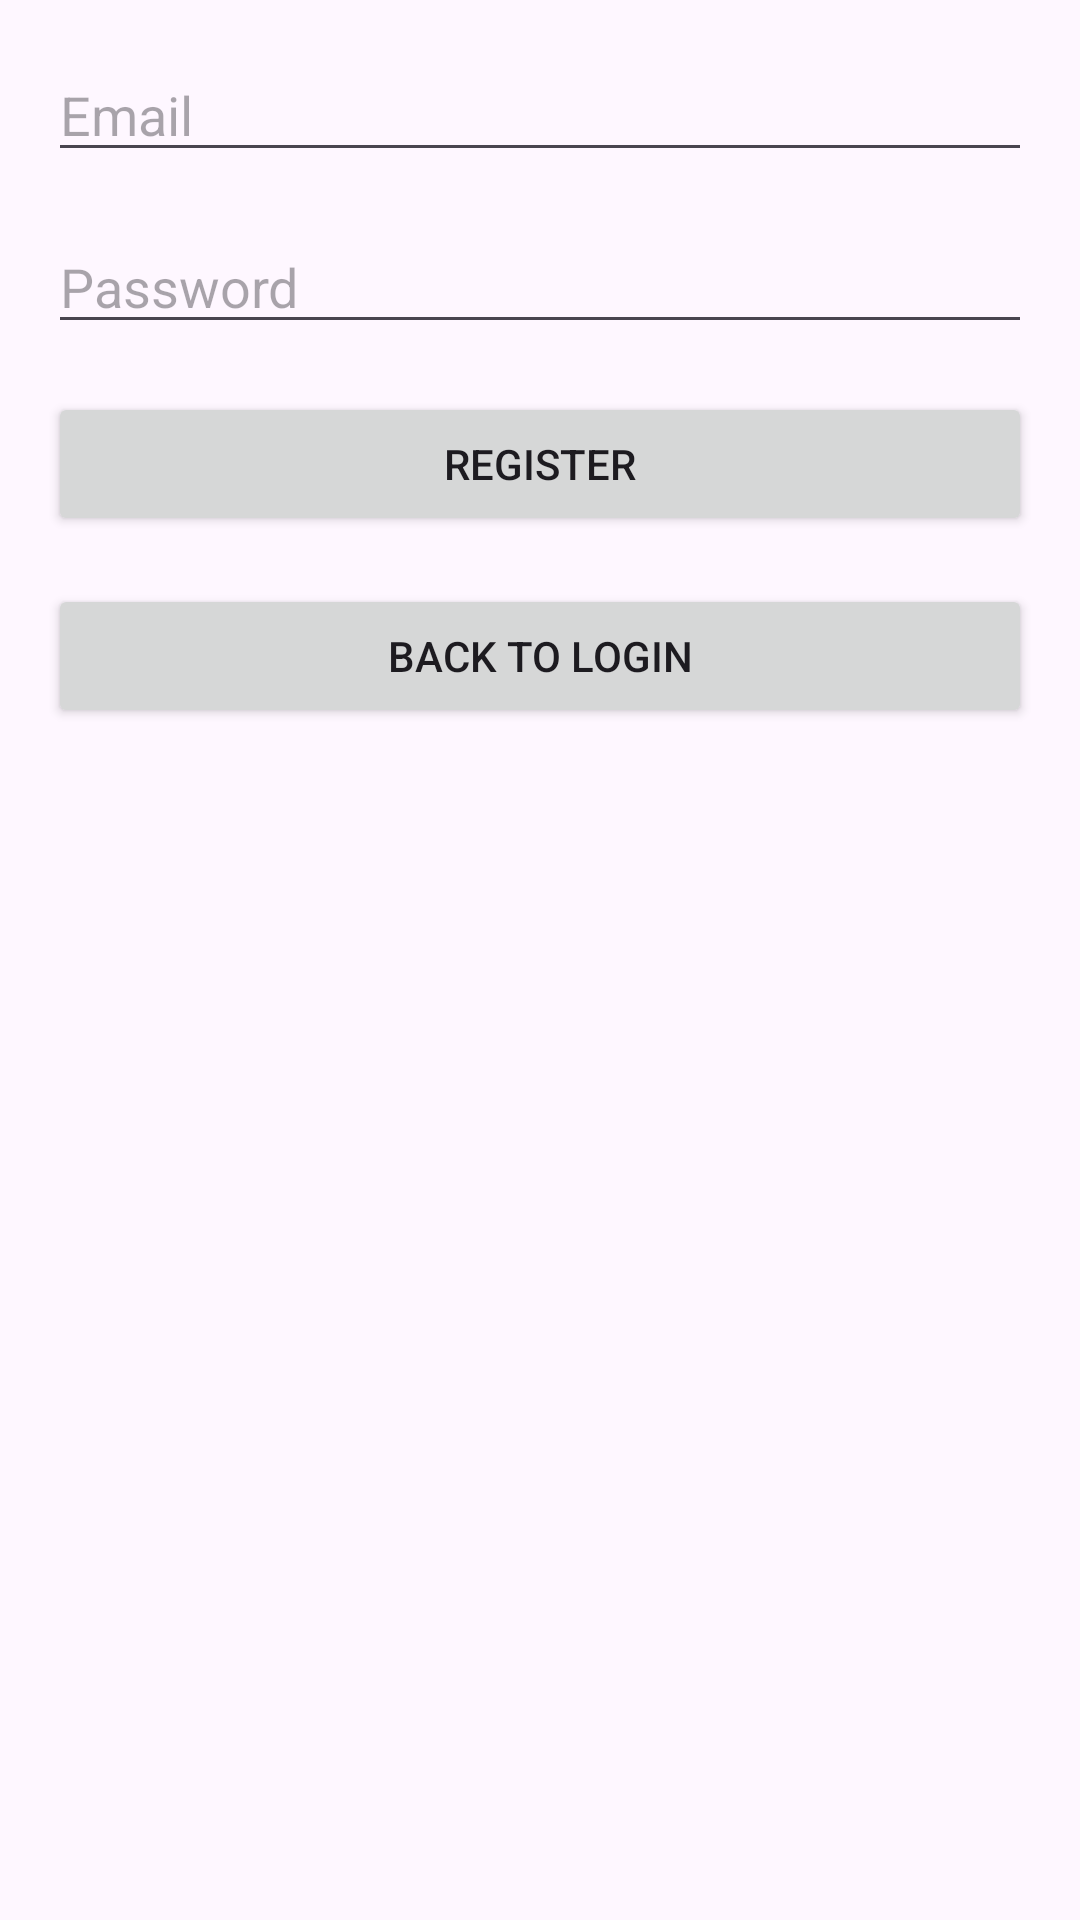

This screen was rendered from an Android layout file. Write that file and the resources it references.
<!-- AndroidManifest.xml: application theme Theme.Contador -->
<!-- res/layout/activity_register.xml -->
<RelativeLayout xmlns:android="http://schemas.android.com/apk/res/android"
    xmlns:tools="http://schemas.android.com/tools"
    android:layout_width="match_parent"
    android:layout_height="match_parent"
    android:padding="16dp"
    tools:context=".RegisterActivity">

    <EditText
        android:id="@+id/editTextRegisterEmail"
        android:layout_width="match_parent"
        android:layout_height="wrap_content"
        android:hint="Email"
        android:inputType="textEmailAddress" />

    <EditText
        android:id="@+id/editTextRegisterPassword"
        android:layout_width="match_parent"
        android:layout_height="wrap_content"
        android:layout_below="@id/editTextRegisterEmail"
        android:layout_marginTop="16dp"
        android:hint="Password"
        android:inputType="textPassword" />

    <Button
        android:id="@+id/buttonRegister"
        android:layout_width="match_parent"
        android:layout_height="wrap_content"
        android:layout_below="@id/editTextRegisterPassword"
        android:layout_marginTop="16dp"
        android:text="Register" />

    <TextView
        android:id="@+id/textViewRegisterError"
        android:layout_width="match_parent"
        android:layout_height="wrap_content"
        android:layout_below="@id/buttonRegister"
        android:layout_marginTop="16dp"
        android:textColor="@android:color/holo_red_dark"
        android:textStyle="bold"
        android:visibility="gone" />

    <Button
        android:id="@+id/buttonBackToLogin"
        android:layout_width="match_parent"
        android:layout_height="wrap_content"
        android:layout_below="@id/textViewRegisterError"
        android:layout_marginTop="16dp"
        android:text="Back to Login" />

</RelativeLayout>
<!-- resources referenced by this layout -->
<resources>
  <style parent="Base.Theme.Contador" name="Theme.Contador" />
  <style parent="Theme.Material3.DayNight.NoActionBar" name="Base.Theme.Contador">
      
      
      <item name="colorPrimary">@color/colorPrimary</item>
      <item name="colorPrimaryDark">@color/colorPrimaryDark</item>
      <item name="colorAccent">@color/colorAccent</item>
      <item name="titleTextColor">@color/white</item>
      <item name="actionBarStyle">@style/AppTheme.ActionBar</item>
      <item name="windowActionBar">true</item>
      <item name="windowNoTitle">false</item>
  </style>
  <style parent="Widget.AppCompat.Light.ActionBar" name="AppTheme.ActionBar">
          <item name="background">@color/colorPrimary</item>
          <item name="android:height">150dp</item>
          <item name="height">60dp</item>
      </style>
  <!-- not gathered from this repository: default colours our renderer supplied (Android Studio template values) -->
  <color name="white">#FFFFFFFF</color>
  <color name="colorPrimary">#FF6200EE</color>
  <color name="colorPrimaryDark">#FF3700B3</color>
  <color name="colorAccent">#FF03DAC5</color>
</resources>
